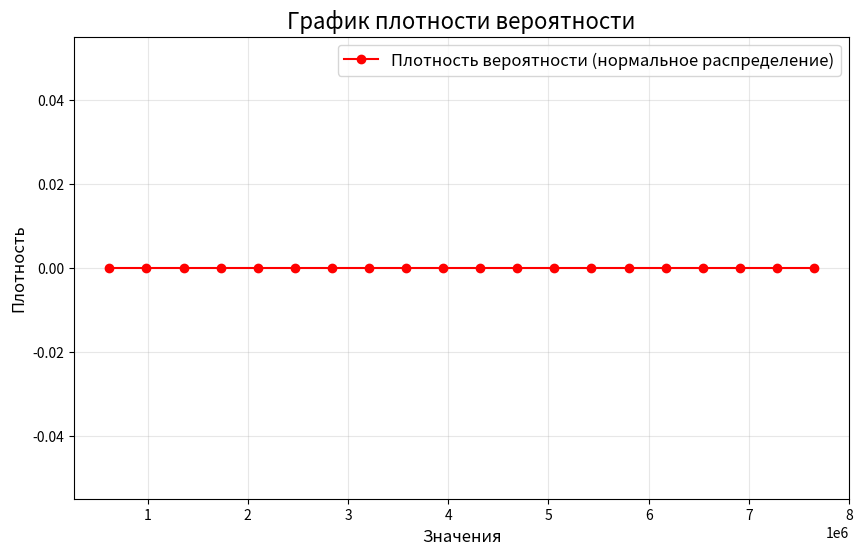

Python code for this plot:
import numpy as np
import matplotlib.pyplot as plt
from scipy.stats import norm

# Твои интервалы
intervals = [
    434000, 804000, 1174000, 1544000, 1914000, 2284000, 2654000, 3024000,
    3394000, 3764000, 4134000, 4504000, 4874000, 5244000, 5614000, 5984000,
    6354000, 6724000, 7094000, 7464000, 7834000
]

# Параметры распределения
mean = 8.463627027  # Математическое ожидание
variance = 30160442.86  # Дисперсия
std_dev = np.sqrt(variance)  # Стандартное отклонение

# Вычисляем центры интервалов
centers = [(intervals[i] + intervals[i+1]) / 2 for i in range(len(intervals) - 1)]

# Вычисляем плотность для каждого центра
densities = [norm.pdf(x, mean, std_dev) for x in centers]

# Численное интегрирование для проверки (используем метод трапеций)
integral = np.trapz(densities, centers)

# Проверка, чтобы интеграл был равен 1 (с точностью до небольшой погрешности)
if abs(integral - 1) < 1e-6:
    print(f"Интеграл плотности вероятности равен {integral:.6f}")
else:
    print(f"Интеграл плотности вероятности равен {integral:.6f}")

# Построение графика
plt.figure(figsize=(10, 6))
plt.plot(centers, densities, marker='o', linestyle='-', color='red', label="Плотность вероятности (нормальное распределение)")

# Оформление графика
plt.title("График плотности вероятности", fontsize=16)
plt.xlabel("Значения", fontsize=12)
plt.ylabel("Плотность", fontsize=12)
plt.legend(fontsize=12)
plt.grid(alpha=0.3)
plt.show()

